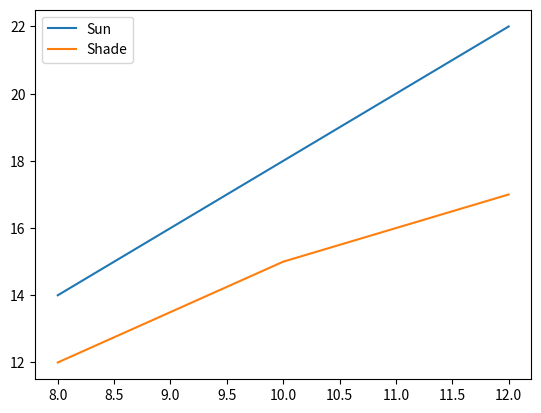

This chart was generated by the following Python code:
import matplotlib.pyplot as plt

hours = [8, 10, 12]
fig, ax = plt.subplots()
ax.plot(hours, [14, 18, 22], label="Sun")
ax.plot(hours, [12, 15, 17], label="Shade")
ax.legend()
plt.show()
